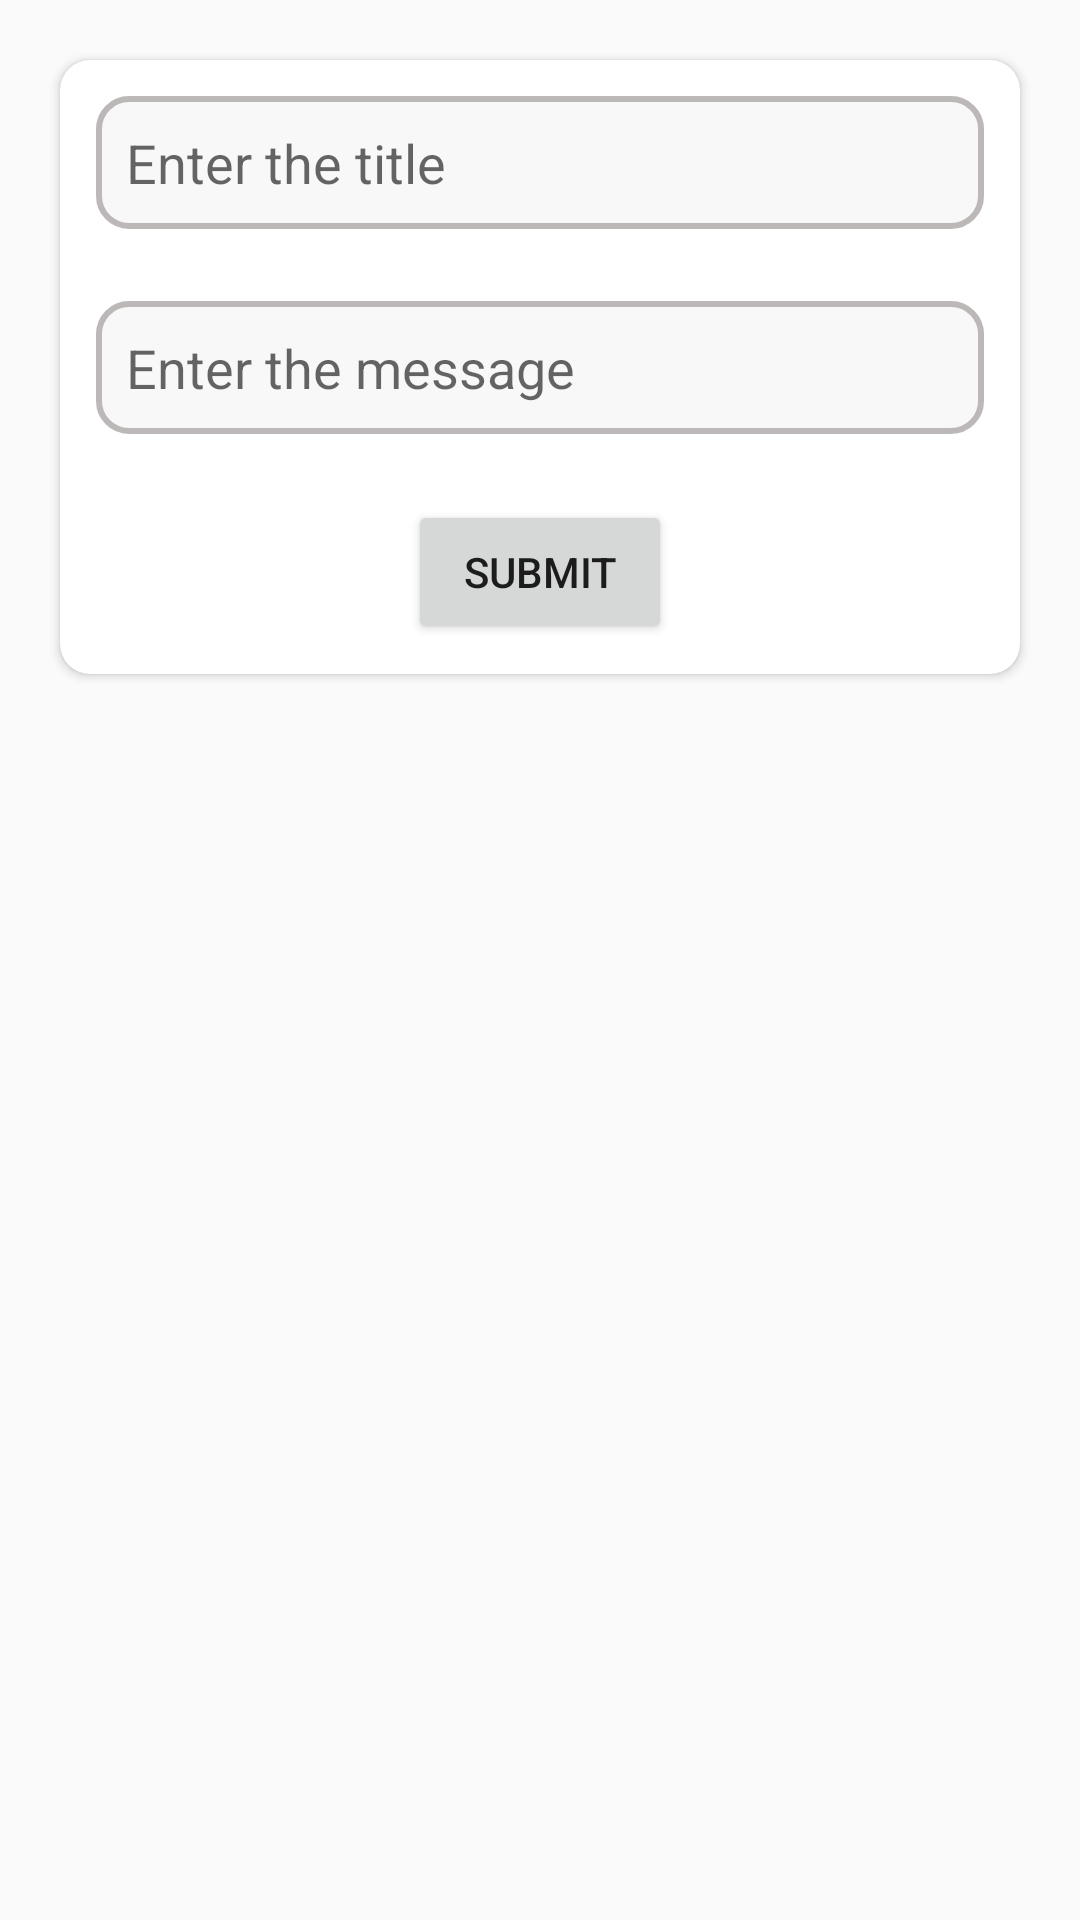

Write the Android layout XML for this screen, with the resource values it uses.
<!-- AndroidManifest.xml: application theme Theme.SchoolManagementSystem -->
<!-- res/layout/activity_message_fac.xml -->
<?xml version="1.0" encoding="utf-8"?>
<RelativeLayout xmlns:android="http://schemas.android.com/apk/res/android"
    xmlns:app="http://schemas.android.com/apk/res-auto"
    xmlns:tools="http://schemas.android.com/tools"
    android:layout_width="match_parent"
    android:layout_height="match_parent"
    tools:context=".MessageFacActivity">

  <androidx.cardview.widget.CardView
      android:layout_width="match_parent"
      android:layout_height="wrap_content"
      android:background="@drawable/cardhome"
      android:layout_margin="20dp"
      app:cardCornerRadius="10dp"
      android:elevation="20dp">

      <RelativeLayout
          android:layout_width="match_parent"
          android:layout_height="match_parent"
          >

          <EditText
              android:id="@+id/titleMsg"
              android:layout_width="match_parent"
              android:layout_height="wrap_content"
              android:layout_marginStart="12dp"
              android:layout_marginTop="12dp"
              android:layout_marginEnd="12dp"
              android:layout_marginBottom="12dp"
              android:background="@drawable/msgedit"
              android:hint="Enter the title"
              android:padding="10dp"></EditText>
          <EditText
              android:layout_width="match_parent"
              android:layout_height="wrap_content"
              android:id="@+id/contextMsg"
              android:hint="Enter the message"
              android:padding="10dp"
              android:layout_margin="12dp"
              android:layout_below="@+id/titleMsg"
              android:background="@drawable/msgedit"
              android:inputType="textMultiLine"
              ></EditText>

          <Button
              android:layout_width="wrap_content"
              android:layout_height="wrap_content"
              android:layout_below="@id/contextMsg"
              android:layout_centerHorizontal="true"
              android:layout_marginStart="10dp"
              android:id="@+id/submitMsg"
              android:layout_marginTop="10dp"
              android:layout_marginEnd="10dp"
              android:layout_marginBottom="10dp"
              android:text="Submit"></Button>

      </RelativeLayout>

  </androidx.cardview.widget.CardView>


</RelativeLayout>
<!-- resources referenced by this layout -->
<resources>
  <!-- drawable cardhome (drawable) -->
  <?xml version="1.0" encoding="utf-8"?>
  <selector xmlns:android="http://schemas.android.com/apk/res/android">
    <item>
        <shape android:shape="rectangle">
            <solid android:color="@color/lpublue"></solid>
            <corners android:radius="6dp"></corners>
        </shape>
    </item>
  </selector>
  <!-- drawable msgedit (drawable) -->
  <?xml version="1.0" encoding="utf-8"?>
  <selector xmlns:android="http://schemas.android.com/apk/res/android">
  
      <item android:state_enabled="true" android:state_activated="true">
          <shape android:shape="rectangle">
              <corners android:radius="10dp"/>
              <stroke android:color="@color/lpublue" android:width="2dp"/>
              <solid android:color="@color/whitetop"/>
          </shape>
      </item>
      <item android:state_enabled="true">
          <shape android:shape="rectangle">
              <corners android:radius="10dp"></corners>
              <stroke android:color="@color/line" android:width="2dp"></stroke>
              <solid android:color="@color/whitetop"></solid>
          </shape>
      </item>
  </selector>
  <style name="Theme.SchoolManagementSystem" parent="Theme.AppCompat.DayNight.NoActionBar">
          
          <item name="colorPrimary">@color/whitetop</item>
          <item name="colorPrimaryVariant">@color/whitetop</item>
          <item name="colorOnPrimary">@color/white</item>
          
          <item name="colorSecondary">@color/teal_200</item>
          <item name="colorSecondaryVariant">@color/teal_700</item>
          <item name="colorOnSecondary">@color/black</item>
          
          <item name="android:statusBarColor" tools:targetApi="l">?attr/colorPrimaryVariant</item>
          
      </style>
  <color name="lpublue">#036073</color>
  <color name="whitetop">#F8F8F8</color>
  <color name="line">#BDB8B8</color>
  <color name="white">#FFFFFFFF</color>
  <color name="teal_200">#FF03DAC5</color>
  <color name="teal_700">#FF018786</color>
  <color name="black">#FF000000</color>
</resources>
